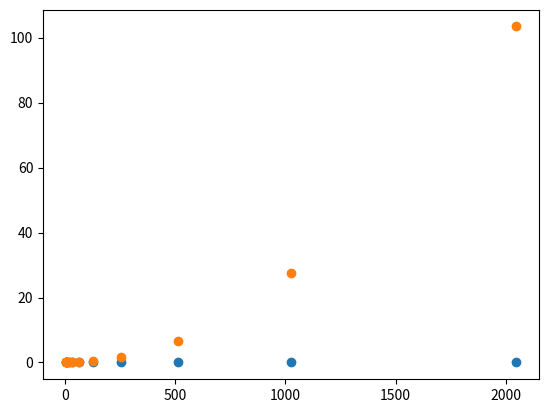

The matplotlib source for this figure:
import time
import matplotlib.pyplot as plt

def OptimizedBubbleSort(MyArray):
    StartTime = time.time()
    Length = len(MyArray)
    for Index in range(0, Length-1):
        if MyArray[Index] > MyArray[Index+1]:
            for Index2 in range(0,Index+1):
                if MyArray[Index2] > MyArray[Index2+1]:
                    MyArray[Index2],MyArray[Index2+1] = MyArray[Index2 +1], MyArray[Index2 ]
    EndTime = time.time()
    return(EndTime-StartTime)

MaxNumber = 11
Points = []
PointsY = []
PointsY2 = []
CurrentIndex = 1
for _ in range(0,MaxNumber):
    CurrentIndex*=2
    WorstArray = []
    BestArray = []
    Points.append(CurrentIndex)
    for MaxNumberTemporary in range(0,CurrentIndex):
        WorstArray.append(CurrentIndex-MaxNumberTemporary)
        BestArray.append(MaxNumberTemporary)
    WorstTime = OptimizedBubbleSort(WorstArray)*1000
    BestTime = OptimizedBubbleSort(BestArray)*1000
    PointsY.append(BestTime)
    PointsY2.append(WorstTime)
plt.scatter(Points,PointsY)
plt.scatter(Points,PointsY2)
plt.show()